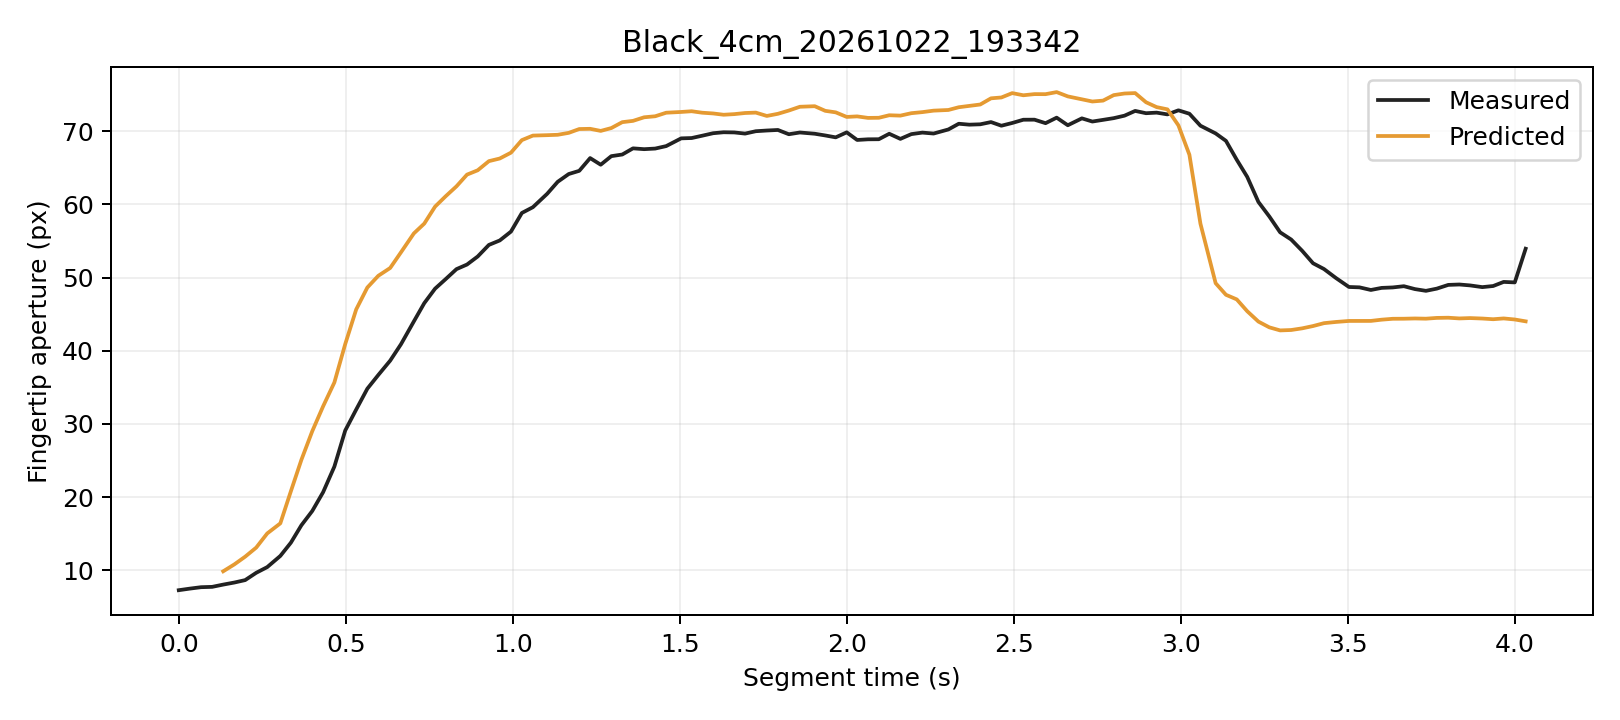

Values plotted in this chart, from the file beside it:
trial, segment_frame, frame, time_s, distance_px, actual_aperture_px, predicted_window5_px, phase, status
Black_4cm_20261022_193342, 0, 1801, 0.0, 243.3, 7.286, , Initial, window_not_ready
Black_4cm_20261022_193342, 1, 1802, 0.03358, 243.4, 7.504, , Initial, window_not_ready
Black_4cm_20261022_193342, 2, 1803, 0.06658, 242.9, 7.696, , Initial, window_not_ready
Black_4cm_20261022_193342, 3, 1804, 0.09998, 242.9, 7.741, , Initial, window_not_ready
Black_4cm_20261022_193342, 4, 1805, 0.133, 241.6, 8.051, 9.867, Initial, ready
Black_4cm_20261022_193342, 5, 1806, 0.1665, 240.6, 8.333, 10.81, Initial, ready
Black_4cm_20261022_193342, 6, 1807, 0.1988, 239.7, 8.665, 11.86, Initial, ready
Black_4cm_20261022_193342, 7, 1808, 0.2319, 238.3, 9.662, 13.11, Initial, ready
Black_4cm_20261022_193342, 8, 1809, 0.2649, 236.4, 10.44, 15.04, Initial, ready
Black_4cm_20261022_193342, 9, 1810, 0.3041, 235.2, 11.97, 16.42, Initial, ready
Black_4cm_20261022_193342, 10, 1811, 0.3357, 232.3, 13.78, 20.81, Initial, ready
Black_4cm_20261022_193342, 11, 1812, 0.3672, 229.3, 16.16, 25.1, Initial, ready
Black_4cm_20261022_193342, 12, 1813, 0.3997, 226.7, 18.11, 29.01, Grasping, ready
Black_4cm_20261022_193342, 13, 1814, 0.4322, 223.7, 20.68, 32.41, Grasping, ready
Black_4cm_20261022_193342, 14, 1815, 0.4659, 220, 24.17, 35.67, Grasping, ready
Black_4cm_20261022_193342, 15, 1816, 0.4984, 216, 29.1, 40.91, Grasping, ready
Black_4cm_20261022_193342, 16, 1817, 0.5313, 212.5, 31.97, 45.65, Grasping, ready
Black_4cm_20261022_193342, 17, 1818, 0.5646, 209.6, 34.81, 48.64, Grasping, ready
Black_4cm_20261022_193342, 18, 1819, 0.5974, 206.7, 36.69, 50.24, Grasping, ready
Black_4cm_20261022_193342, 19, 1820, 0.6329, 204.1, 38.64, 51.31, Grasping, ready
Black_4cm_20261022_193342, 20, 1821, 0.6653, 201.1, 40.89, 53.44, Grasping, ready
Black_4cm_20261022_193342, 21, 1822, 0.7038, 198.1, 44, 56.03, Grasping, ready
Black_4cm_20261022_193342, 22, 1823, 0.7351, 196, 46.5, 57.37, Grasping, ready
Black_4cm_20261022_193342, 23, 1824, 0.7674, 192.8, 48.48, 59.69, Grasping, ready
Black_4cm_20261022_193342, 24, 1825, 0.799, 190.2, 49.78, 61.1, Grasping, ready
Black_4cm_20261022_193342, 25, 1826, 0.8315, 187.9, 51.15, 62.46, Grasping, ready
Black_4cm_20261022_193342, 26, 1827, 0.863, 185.2, 51.78, 64.06, Grasping, ready
Black_4cm_20261022_193342, 27, 1828, 0.8951, 183, 52.88, 64.65, Grasping, ready
Black_4cm_20261022_193342, 28, 1829, 0.9285, 180.4, 54.46, 65.9, Grasping, ready
Black_4cm_20261022_193342, 29, 1830, 0.9611, 178.3, 55.07, 66.26, Grasping, ready
Black_4cm_20261022_193342, 30, 1831, 0.9946, 175.6, 56.28, 67.06, Grasping, ready
Black_4cm_20261022_193342, 31, 1832, 1.027, 172, 58.82, 68.78, Grasping, ready
Black_4cm_20261022_193342, 32, 1833, 1.06, 169.9, 59.61, 69.4, Grasping, ready
Black_4cm_20261022_193342, 33, 1834, 1.103, 167.8, 61.44, 69.45, Grasping, ready
Black_4cm_20261022_193342, 34, 1835, 1.135, 164.8, 63.08, 69.5, Grasping, ready
Black_4cm_20261022_193342, 35, 1836, 1.168, 162.1, 64.14, 69.77, Grasping, ready
Black_4cm_20261022_193342, 36, 1837, 1.199, 159.9, 64.58, 70.29, Grasping, ready
Black_4cm_20261022_193342, 37, 1838, 1.232, 157.7, 66.32, 70.32, Grasping, ready
Black_4cm_20261022_193342, 38, 1839, 1.263, 155.4, 65.41, 70.03, Grasping, ready
Black_4cm_20261022_193342, 39, 1840, 1.295, 152.6, 66.58, 70.42, Grasping, ready
Black_4cm_20261022_193342, 40, 1841, 1.328, 149.6, 66.81, 71.23, Grasping, ready
Black_4cm_20261022_193342, 41, 1842, 1.36, 147.5, 67.65, 71.41, Grasping, ready
Black_4cm_20261022_193342, 42, 1843, 1.393, 144.5, 67.54, 71.89, Grasping, ready
Black_4cm_20261022_193342, 43, 1844, 1.427, 141.7, 67.62, 72.03, Grasping, ready
Black_4cm_20261022_193342, 44, 1845, 1.459, 138.8, 67.96, 72.52, Grasping, ready
Black_4cm_20261022_193342, 45, 1846, 1.504, 136.4, 69.02, 72.62, Grasping, ready
Black_4cm_20261022_193342, 46, 1847, 1.536, 133.6, 69.06, 72.72, Grasping, ready
Black_4cm_20261022_193342, 47, 1848, 1.567, 131.3, 69.38, 72.52, Grasping, ready
Black_4cm_20261022_193342, 48, 1849, 1.6, 129, 69.72, 72.42, Grasping, ready
Black_4cm_20261022_193342, 49, 1850, 1.631, 126.8, 69.85, 72.24, Grasping, ready
Black_4cm_20261022_193342, 50, 1851, 1.664, 124.3, 69.82, 72.33, Grasping, ready
Black_4cm_20261022_193342, 51, 1852, 1.696, 122.1, 69.67, 72.48, Grasping, ready
Black_4cm_20261022_193342, 52, 1853, 1.728, 120, 69.99, 72.53, Grasping, ready
Black_4cm_20261022_193342, 53, 1854, 1.761, 118.4, 70.09, 72.08, Grasping, ready
Black_4cm_20261022_193342, 54, 1855, 1.794, 115.7, 70.16, 72.37, Grasping, ready
Black_4cm_20261022_193342, 55, 1856, 1.827, 113.3, 69.58, 72.82, Grasping, ready
Black_4cm_20261022_193342, 56, 1857, 1.86, 111.1, 69.82, 73.33, Grasping, ready
Black_4cm_20261022_193342, 57, 1858, 1.904, 108.8, 69.65, 73.41, Grasping, ready
Black_4cm_20261022_193342, 58, 1859, 1.936, 106.9, 69.41, 72.78, Grasping, ready
Black_4cm_20261022_193342, 59, 1860, 1.967, 104.7, 69.15, 72.57, Grasping, ready
... 62 more rows
